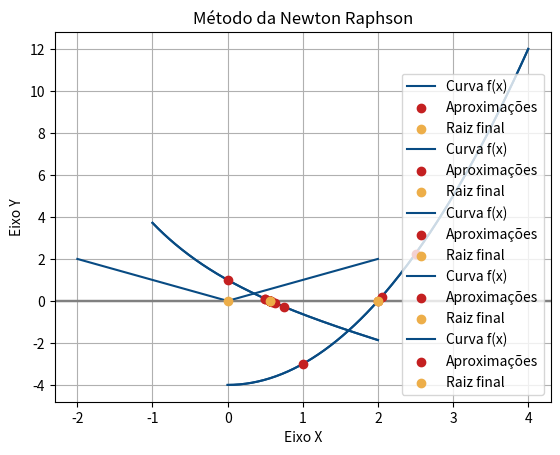

Generate this figure with matplotlib:
# Importações:
import math
import numpy as np
import matplotlib.pyplot as plt

# Funções auxiliares:
def derivada(f, x, h=1e-6):

    """
    Função que calcula a primeira derivada de f(x) em um ponto x usando o
    método de diferenças centrais.
        
    Parâmetros: 
        f (função): função contínua;
        x (float): ponto oem que a derivada será calculada;
        h (float): precisão

    Retorna: Valor aproximado da derivada de f(x) no ponto x (float).
    """

    return (f(x + h) - f(x - h)) / (2 * h)

# Métodos numéricos para encontrar raízes de funções reais:
def metodo_da_bissecao(f, a: float, b: float, tol=1e-6):

    """
    Função que determina uma raiz real de f(x) no intervalo [a, b] pelo método da bisseção.
        
    Parâmetros: 
        f (função): função contínua;
        a, b (float): extremos do intervalo [a, b];
        tol (float): precisão.

    Retorna: Valor aproximado da raiz de f(x), com precisão 10⁻⁶ (float), e lista de aproximações. 
    Retorna (None, []) se não houver mudança de sinal no intervalo.
    """
    
    aproximacoes = []

    # Caso em que não é possível determinar a raiz, pois f(a) e f(b) têm o mesmo sinal:
    if f(a) * f(b) > 0:
        return None, aproximacoes
		
    # Caso em que um dos extremos é a raiz:
    if f(a) == 0:
        raiz = a

    elif f(b) == 0:
        raiz = b

    else:
        # Caso em que a raiz pertence ao intervalo (a, b):
        while abs(b - a) >= tol:
            c = (a + b) / 2  # Ponto médio
            aproximacoes.append(c)

            if f(c) == 0:
                raiz = c
                break
            elif f(a) * f(c) < 0:
                b = c
            else:
                a = c
    raiz = c

    return raiz, aproximacoes

def metodo_da_secante(f, a, b, tol):
    return "Em andamento"

def metodo_de_newton_raphson(f, a: float, b: float, tol):

    """
    Função que determina uma raiz real de f(x) no intervalo [a, b] pelo método de Newton Raphson.
    
    Parâmetros: 
        f (função): função contínua;
        a, b (float): extremos do intervalo [a, b];
        tol (float): precisão.

    Retorna: Valor aproximado da raiz de f(x), com precisão 10⁻⁶ (float), e lista de aproximações. 
    Retorna (None, []) se não houver mudança de sinal no intervalo.
    """

	# Inicializa xn como o extremo inicial do intervalo 'a'.
    xn = a
	
	# Condição para do loop (while).
    passo = False

	# Cria uma lista, originalmente vazia, para adicionar posteriormente os pontos percorridos 
    # durante a aproximação.
    aprox = []
	
	# Inicializa a variável raiz.
    raiz = None

    while passo == False:
		# Calcula a derivada de f(x)
        df_dx = derivada(f, xn, h=tol)

		# Verifica se a derivada é válida ou não.
        if abs(df_dx) < tol:
			# A derivada não é válida.
            passo = True
            return None, aprox
        
        else:
			# A derivada é válida.
			# Verifica se 'a' (extremo inicial do intervalo) é uma raiz.
            if abs(f(a)) <= tol:
                raiz = a

			# Verifica se 'b' (extremo final do intervalo) é uma raiz.
            elif abs(f(b)) <= tol:
                raiz = b

            else:
				# Considere xm como o valor seguinte para x a ser verificado depois de xn.
                xm = xn - (f(xn) / df_dx)

				# Verifica se xm pertence ao intevalo [a, b].
                if a <= xm <= b:
					# xm pertence ao intevalo [a, b].
					# Verifica se 'xm' é uma raiz.
                    if abs(f(xm)) <= tol:
                        raiz = xm
                        passo = True

                    else:
						# Adiciona xm na list de pontos percorridos.
                        aprox.append(xn)
						# xn armazena o valor de xm para calcular o próximo valor para x.
                        xn = xm

                else:
					# xm não pertence ao intevalo [a, b].
                    passo = True
                    return None, aprox

    return raiz, aprox # Retorna a raiz e a lista de pontos percorridos.

# Plotagem dos gráficos:
def plotagem_raiz(f, a: float, b: float, tol=1e-6, method=None):

    """
    Função que cria uma representação gráfica das aproximação feitas para encontar a raiz.

    Parâmetros:
        f (função): função contínua;
        a, b (float): extremos do intervalo [a, b];
        tol (float): precisão;
        method: o método escolhido para encontrar a raiz.

    Retorna: Uma imagem contendo a função, as aproximações feitas e a raiz.
    """

    # Determinação do valor da raiz (float) e dos pontos de aproximação (list):
    if method == "bissecao":
        raiz, aprox = metodo_da_bissecao(f, a, b, tol)
        if raiz is None:
            raise ValueError('Não é possível plotar o gráfico.')
    
    elif method == "secante":
        raiz, aprox = metodo_da_secante(f, a, b, tol)
        if raiz is None:
            raise ValueError('Não é possível plotar o gráfico.')
    
    elif method == "newton_raphson":
        raiz, aprox = metodo_de_newton_raphson(f, a, b, tol)
        if raiz is None:
            raise ValueError('Não é possível plotar o gráfico.')
    
    else:
        raise ValueError("Método inválido!")
    
    # Paleta de cores padrão definida pelo grupo:
    Paleta = ["#084b83", "#680e4b", "#c42021", "#edae49"]
    
    # Eixos: 
    valores_x = np.linspace(a - 1, b + 1, 200)  # eixo x
    valores_y = [f(x) for x in valores_x]  # eixo y

    # Curva:
    plt.plot(valores_x, valores_y, label="Curva f(x)", color=Paleta[0])

    # Destaque do eixo x:
    plt.axhline(0, color="grey")
 
    # Marcação dos pontos da lista de aproximações:
    plt.scatter(aprox, [f(x) for x in aprox], color=Paleta[2], label="Aproximações", zorder=5)
    
    # Marcação da raiz:
    if raiz is not None:
        plt.scatter(raiz, f(raiz), color=Paleta[3], label="Raiz final", zorder=5)

    # Plotagem:
    nomes = {"bissecao": "Bisseção", "secante": "Secante", "newton_raphson": "Newton Raphson"}

    plt.title(f"Método da {nomes[method]}")
    plt.xlabel("Eixo X")
    plt.ylabel("Eixo Y")
    plt.grid(True)
    plt.legend()
    plt.show()

# Função principal:
def raiz(f, a: float, b: float, tol=1e-6, method=None):

    """
    Função que executa um método numérico para encontrar uma raiz de f(x) 
    no intervalo [a, b].

    Parâmetros:
        f (função): função contínua;
        a, b (float): extremos do intervalo [a, b];
        tol (float): precisão;
        method (str): nome do método ("bissecao", "secante" ou "newton").

    Retorna: Valor aproximado da raiz (float).
    """

    if method == "bissecao":
        raiz = metodo_da_bissecao(f, a, b, tol)[0]
        return raiz
    
    elif method == "secante":
        raiz = metodo_da_secante(f, a, b, tol)[0]
        return raiz
    
    elif method == "newton_raphson":
        raiz = metodo_de_newton_raphson(f, a, b, tol)[0]
        return raiz
    
    else:
        raise ValueError("Método inválido!")
    
# Exemplos:
if __name__ == "__main__":
    
    # Exemplo 1
    # Função e intervalo:
    f1 = lambda x: math.exp(-x) - x
    print("  Exemplo 1 (raiz decimal infinita)  ".center(100, "─"))
    print("\nFunção: f(x) = e⁻ˣ-x")
    print("Intervalo: [0, 1]")

    # Métodos:
    print(f"Raiz aproximada pelo Método da Bisseção: {raiz(f1, 0, 1, 1e-6, method='bissecao'):.3f}")  # Resposta esperada: ≈ 0.567
    print(f"Raiz aproximada pelo Método da Newton-Raphson: {raiz(f1, 0, 1, 1e-6, method='newton_raphson'):.3f}\n") # Resposta esperada: ≈ 0.567

    # Plotagens:
    plotagem_raiz(f1, a=0, b=1, tol=1e-6, method='bissecao')
    plotagem_raiz(f1, a=0, b=1, tol=1e-6, method='newton_raphson')


    # Exemplo 2
    # Função e intervalo:
    f2 = lambda x: x**2 - 4
    print("  Exemplo 2 (raiz exata)  ".center(100, "─"))
    print("\nFunção: f(x) = x²-4")
    print("Intervalo: [1, 3]\n")
    
    # Métodos:
    print(f"Raiz pelo Método da Bisseção: {raiz(f2, 1, 3, 1e-6, method='bissecao'):.1f}")  # Resposta esperada: 2.0
    print(f"Raiz aproximada pelo Método da Newton-Raphson: {raiz(f2, 1, 3, 1e-6, method='newton_raphson'):.1f}\n") # Resposta esperada: 2.0

    # Plotagens:
    plotagem_raiz(f2, a=1, b=3, tol=1e-6, method='bissecao')
    plotagem_raiz(f2, a=1, b=3, tol=1e-6, method='newton_raphson')


    # Exemplo 3
    # Função e intervalo:
    f3 = lambda x: abs(x)
    print("  Exemplo 3 (Há raiz, mas a imagem não muda de sinal)  ".center(100, "─"))
    print("\nFunção: f(x) = |x|")
    print("Intervalo: [-1, 1]\n")

    # Métodos:
    print(f"Raiz pelo Método da Bisseção: {raiz(f3, -1, 1, 1e-6, method='bissecao')}")  # Resposta esperada: None
    print(f"Raiz aproximada pelo Método da Newton-Raphson: {raiz(f3, -1, 1, 1e-6, method='newton_raphson'):.1f}\n")  # Resposta esperada: 0.0

    # Plotagem:
    plotagem_raiz(f3, a=-1, b=1, tol=1e-6, method='newton_raphson')


    # Exemplo 4
    # Função e intervalo:
    f4 = lambda x: x**2 + 4
    print("  Exemplo 4 (não há raízes)  ".center(100, "─"))
    print("\nFunção: f(x) = x²+4")
    print("Intervalo: [-2, 2]\n")

    # Métodos:
    print(f"Raiz pelo Método da Bisseção: {raiz(f4, -2, 2, 1e-6, method='bissecao')}")  # resposta esperada: None
    print(f"Raiz pelo Método da Newton-Raphson: {raiz(f4, -2, 2, 1e-6, method='newton_raphson')}\n")  # resposta esperada: None